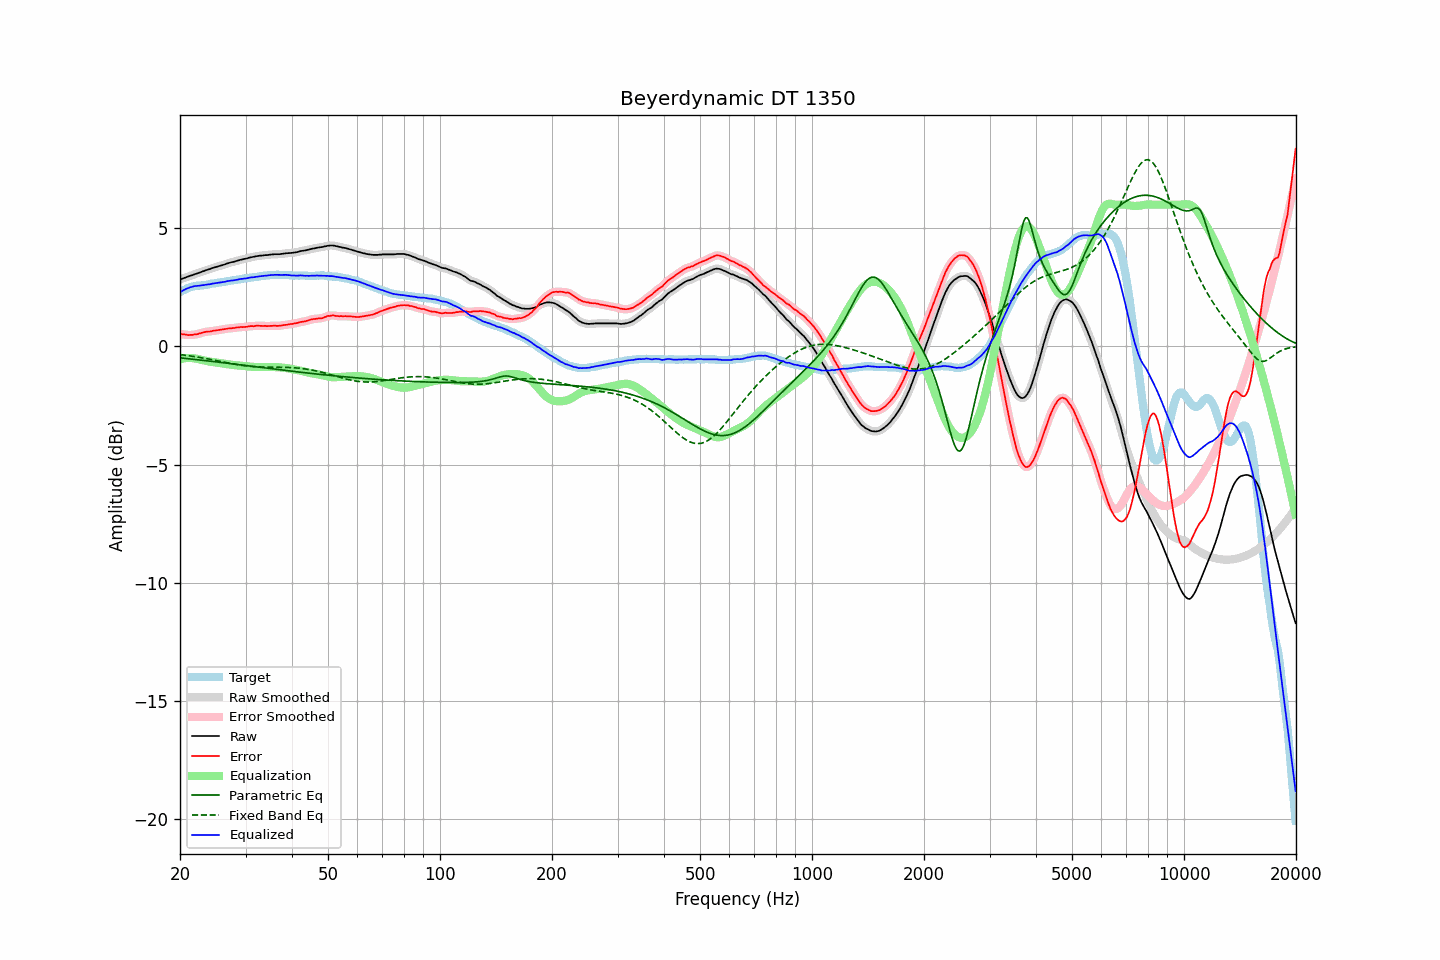

Source data for this figure (header and first rows):
frequency, raw, error, smoothed, error_smoothed, equalization, parametric_eq, fixed_band_eq, equalized_raw, equalized_smoothed, target
20.00, 2.83, 0.54, 2.83, 0.53, -0.54, -0.48, -0.34, 2.30, 2.30, 2.30
20.20, 2.85, 0.52, 2.86, 0.52, -0.52, -0.49, -0.35, 2.33, 2.34, 2.34
20.40, 2.88, 0.51, 2.88, 0.51, -0.51, -0.50, -0.36, 2.38, 2.37, 2.38
20.61, 2.90, 0.51, 2.91, 0.50, -0.50, -0.50, -0.37, 2.40, 2.41, 2.40
20.81, 2.93, 0.50, 2.93, 0.49, -0.49, -0.51, -0.38, 2.44, 2.44, 2.44
21.02, 2.95, 0.48, 2.96, 0.49, -0.49, -0.52, -0.39, 2.47, 2.47, 2.48
21.23, 2.98, 0.49, 2.98, 0.48, -0.49, -0.53, -0.40, 2.50, 2.49, 2.50
21.44, 3.00, 0.49, 3.00, 0.49, -0.49, -0.53, -0.41, 2.52, 2.52, 2.52
21.66, 3.02, 0.49, 3.03, 0.50, -0.49, -0.54, -0.42, 2.53, 2.53, 2.53
21.87, 3.05, 0.51, 3.05, 0.50, -0.50, -0.55, -0.43, 2.55, 2.55, 2.55
22.09, 3.07, 0.51, 3.07, 0.51, -0.52, -0.56, -0.44, 2.56, 2.56, 2.56
22.31, 3.09, 0.52, 3.10, 0.53, -0.53, -0.56, -0.45, 2.56, 2.57, 2.57
22.54, 3.12, 0.55, 3.12, 0.54, -0.55, -0.57, -0.46, 2.58, 2.57, 2.57
22.76, 3.14, 0.56, 3.15, 0.57, -0.56, -0.58, -0.47, 2.58, 2.58, 2.58
22.99, 3.17, 0.59, 3.17, 0.59, -0.58, -0.59, -0.49, 2.59, 2.59, 2.58
23.22, 3.19, 0.60, 3.20, 0.60, -0.60, -0.59, -0.50, 2.60, 2.60, 2.59
23.45, 3.22, 0.62, 3.22, 0.62, -0.61, -0.60, -0.51, 2.61, 2.61, 2.60
23.69, 3.24, 0.63, 3.24, 0.63, -0.62, -0.61, -0.52, 2.62, 2.62, 2.61
23.92, 3.26, 0.63, 3.27, 0.63, -0.64, -0.62, -0.54, 2.63, 2.63, 2.63
24.16, 3.28, 0.63, 3.29, 0.64, -0.65, -0.62, -0.55, 2.64, 2.64, 2.65
24.40, 3.31, 0.65, 3.31, 0.65, -0.66, -0.63, -0.56, 2.66, 2.65, 2.66
24.65, 3.33, 0.67, 3.33, 0.67, -0.67, -0.64, -0.58, 2.67, 2.67, 2.66
24.89, 3.35, 0.67, 3.36, 0.68, -0.67, -0.65, -0.59, 2.68, 2.68, 2.68
25.14, 3.37, 0.68, 3.37, 0.69, -0.68, -0.66, -0.60, 2.69, 2.69, 2.69
25.39, 3.39, 0.70, 3.39, 0.69, -0.70, -0.66, -0.62, 2.70, 2.70, 2.70
25.65, 3.41, 0.71, 3.41, 0.71, -0.71, -0.67, -0.63, 2.71, 2.71, 2.71
25.91, 3.43, 0.72, 3.43, 0.72, -0.72, -0.68, -0.64, 2.72, 2.72, 2.72
26.16, 3.45, 0.73, 3.45, 0.73, -0.73, -0.69, -0.66, 2.73, 2.73, 2.73
26.43, 3.47, 0.74, 3.48, 0.74, -0.74, -0.70, -0.67, 2.74, 2.74, 2.74
26.69, 3.50, 0.75, 3.50, 0.75, -0.75, -0.71, -0.69, 2.76, 2.75, 2.76
26.96, 3.52, 0.76, 3.52, 0.76, -0.76, -0.71, -0.70, 2.77, 2.77, 2.77
27.23, 3.54, 0.77, 3.54, 0.77, -0.76, -0.72, -0.71, 2.78, 2.78, 2.77
27.50, 3.56, 0.77, 3.56, 0.77, -0.77, -0.73, -0.73, 2.79, 2.79, 2.79
27.77, 3.57, 0.78, 3.58, 0.78, -0.78, -0.74, -0.74, 2.79, 2.80, 2.79
28.05, 3.59, 0.78, 3.59, 0.79, -0.79, -0.75, -0.75, 2.80, 2.80, 2.81
28.33, 3.61, 0.80, 3.61, 0.80, -0.80, -0.76, -0.76, 2.82, 2.82, 2.81
28.62, 3.63, 0.80, 3.63, 0.81, -0.80, -0.76, -0.77, 2.83, 2.83, 2.83
28.90, 3.65, 0.81, 3.65, 0.81, -0.81, -0.77, -0.78, 2.84, 2.84, 2.84
29.19, 3.67, 0.82, 3.67, 0.82, -0.82, -0.78, -0.79, 2.86, 2.86, 2.85
29.48, 3.68, 0.82, 3.69, 0.82, -0.82, -0.79, -0.80, 2.86, 2.86, 2.87
29.78, 3.70, 0.83, 3.70, 0.82, -0.83, -0.80, -0.81, 2.87, 2.87, 2.88
30.08, 3.71, 0.83, 3.72, 0.83, -0.84, -0.81, -0.82, 2.88, 2.88, 2.89
30.38, 3.73, 0.84, 3.74, 0.84, -0.84, -0.81, -0.83, 2.89, 2.89, 2.89
30.68, 3.75, 0.85, 3.75, 0.85, -0.85, -0.82, -0.84, 2.91, 2.91, 2.90
30.99, 3.77, 0.86, 3.77, 0.86, -0.85, -0.83, -0.84, 2.92, 2.92, 2.91
31.30, 3.78, 0.86, 3.78, 0.86, -0.86, -0.84, -0.85, 2.92, 2.92, 2.92
31.61, 3.79, 0.85, 3.80, 0.86, -0.87, -0.85, -0.85, 2.93, 2.93, 2.94
31.93, 3.81, 0.87, 3.81, 0.87, -0.87, -0.86, -0.86, 2.94, 2.94, 2.94
32.24, 3.82, 0.88, 3.82, 0.87, -0.87, -0.87, -0.86, 2.95, 2.95, 2.95
32.57, 3.83, 0.88, 3.83, 0.88, -0.87, -0.87, -0.87, 2.96, 2.96, 2.96
32.89, 3.84, 0.87, 3.84, 0.87, -0.87, -0.88, -0.87, 2.97, 2.97, 2.97
33.22, 3.84, 0.87, 3.85, 0.87, -0.87, -0.89, -0.87, 2.97, 2.98, 2.97
33.55, 3.85, 0.86, 3.85, 0.87, -0.87, -0.90, -0.87, 2.99, 2.99, 2.99
33.89, 3.86, 0.87, 3.86, 0.86, -0.87, -0.91, -0.87, 3.00, 2.99, 2.99
34.23, 3.86, 0.86, 3.87, 0.86, -0.87, -0.92, -0.87, 3.00, 3.00, 3.01
34.57, 3.87, 0.87, 3.88, 0.87, -0.87, -0.93, -0.88, 3.01, 3.01, 3.01
34.92, 3.88, 0.87, 3.88, 0.87, -0.87, -0.93, -0.88, 3.02, 3.01, 3.01
35.27, 3.89, 0.87, 3.89, 0.87, -0.87, -0.94, -0.88, 3.03, 3.02, 3.02
35.62, 3.89, 0.87, 3.90, 0.88, -0.87, -0.95, -0.88, 3.02, 3.03, 3.02
35.97, 3.90, 0.89, 3.90, 0.87, -0.87, -0.96, -0.88, 3.03, 3.03, 3.02
... 635 more rows
